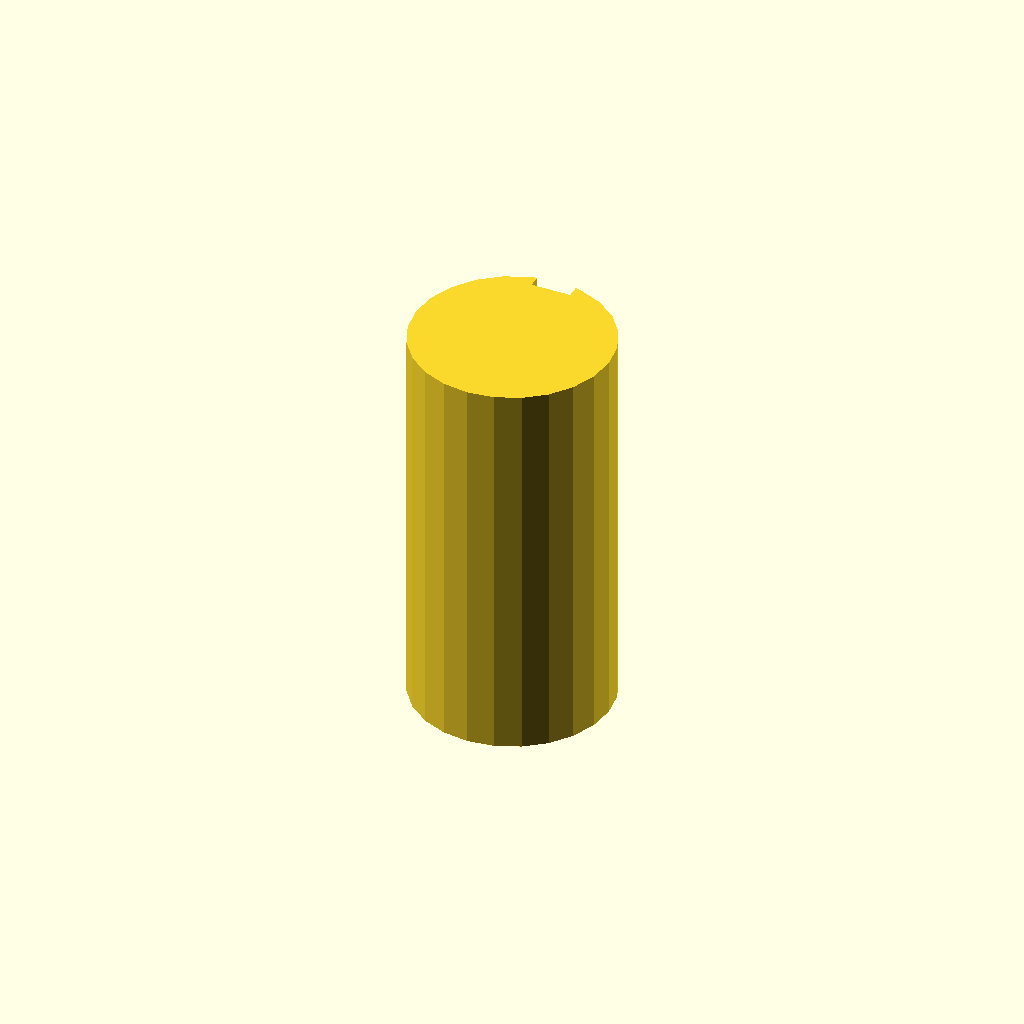
Cell 1: the model at its default parameters.
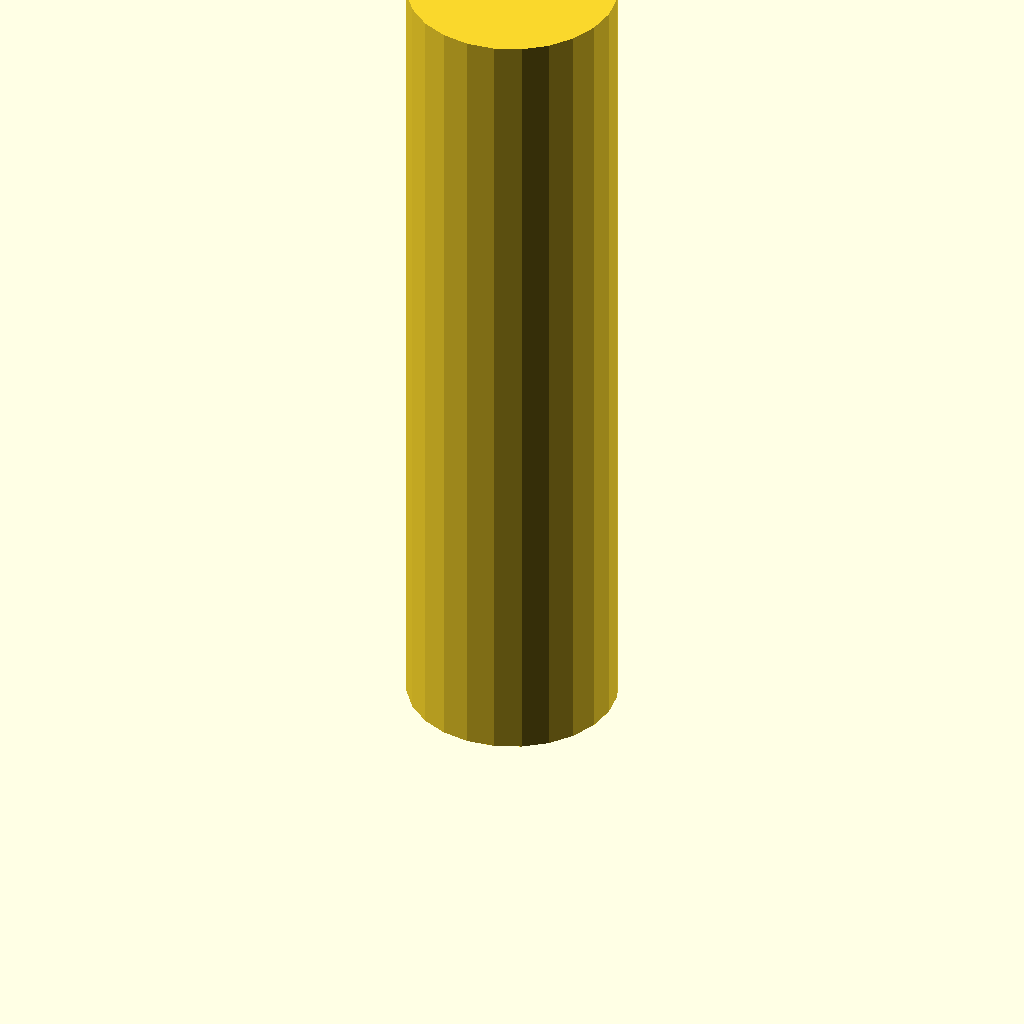
Cell 2 — plate_t set to 160, the other parameters unchanged.
One fixed orthographic camera (rotation 55°, 0°, 25°; colour scheme Cornfield) for every cell.
OpenSCAD source file optional_data/data/sketch3/keyways/part_0048.scad:
$fn = 32;

// ----------------------------------------------------------------------
// Keyway shaft: d40 shaft, key 8 x 2.5 mm
// ----------------------------------------------------------------------

// --- parameters (mm) ---
shaft_r = 20;             // shaft radius
key_w = 8;                // keyway width
key_d = 2.5;              // keyway depth below the surface line
plate_t = 80;             // shaft length, Z (extrusion height)

shaft_d = 2 * shaft_r;  // shaft diameter
circle_step = 15;  // polygon sampling step, degrees

profile = [[14.824, 39.319], [10, 37.321], [5.858, 34.142], [2.679, 30], [0.681, 25.176], [0, 20], [0.681, 14.824], [2.679, 10], [5.858, 5.858], [10, 2.679], [14.824, 0.681], [20, 0], [25.176, 0.681], [30, 2.679], [34.142, 5.858], [37.321, 10], [39.319, 14.824], [40, 20], [39.319, 25.176], [37.321, 30], [34.142, 34.142], [30, 37.321], [25.176, 39.319], [24, 39.596], [24, 37.096], [16, 37.096], [16, 39.596]];  // primary outline, 27 points, counter clockwise

// --- the one profile operation ---
linear_extrude(height = plate_t) polygon(points = profile);
Parameter table extracted from the source (name, type, default, range or options):
shaft_r: number, default 20
key_w: number, default 8
key_d: number, default 2.5
plate_t: number, default 80
circle_step: number, default 15
